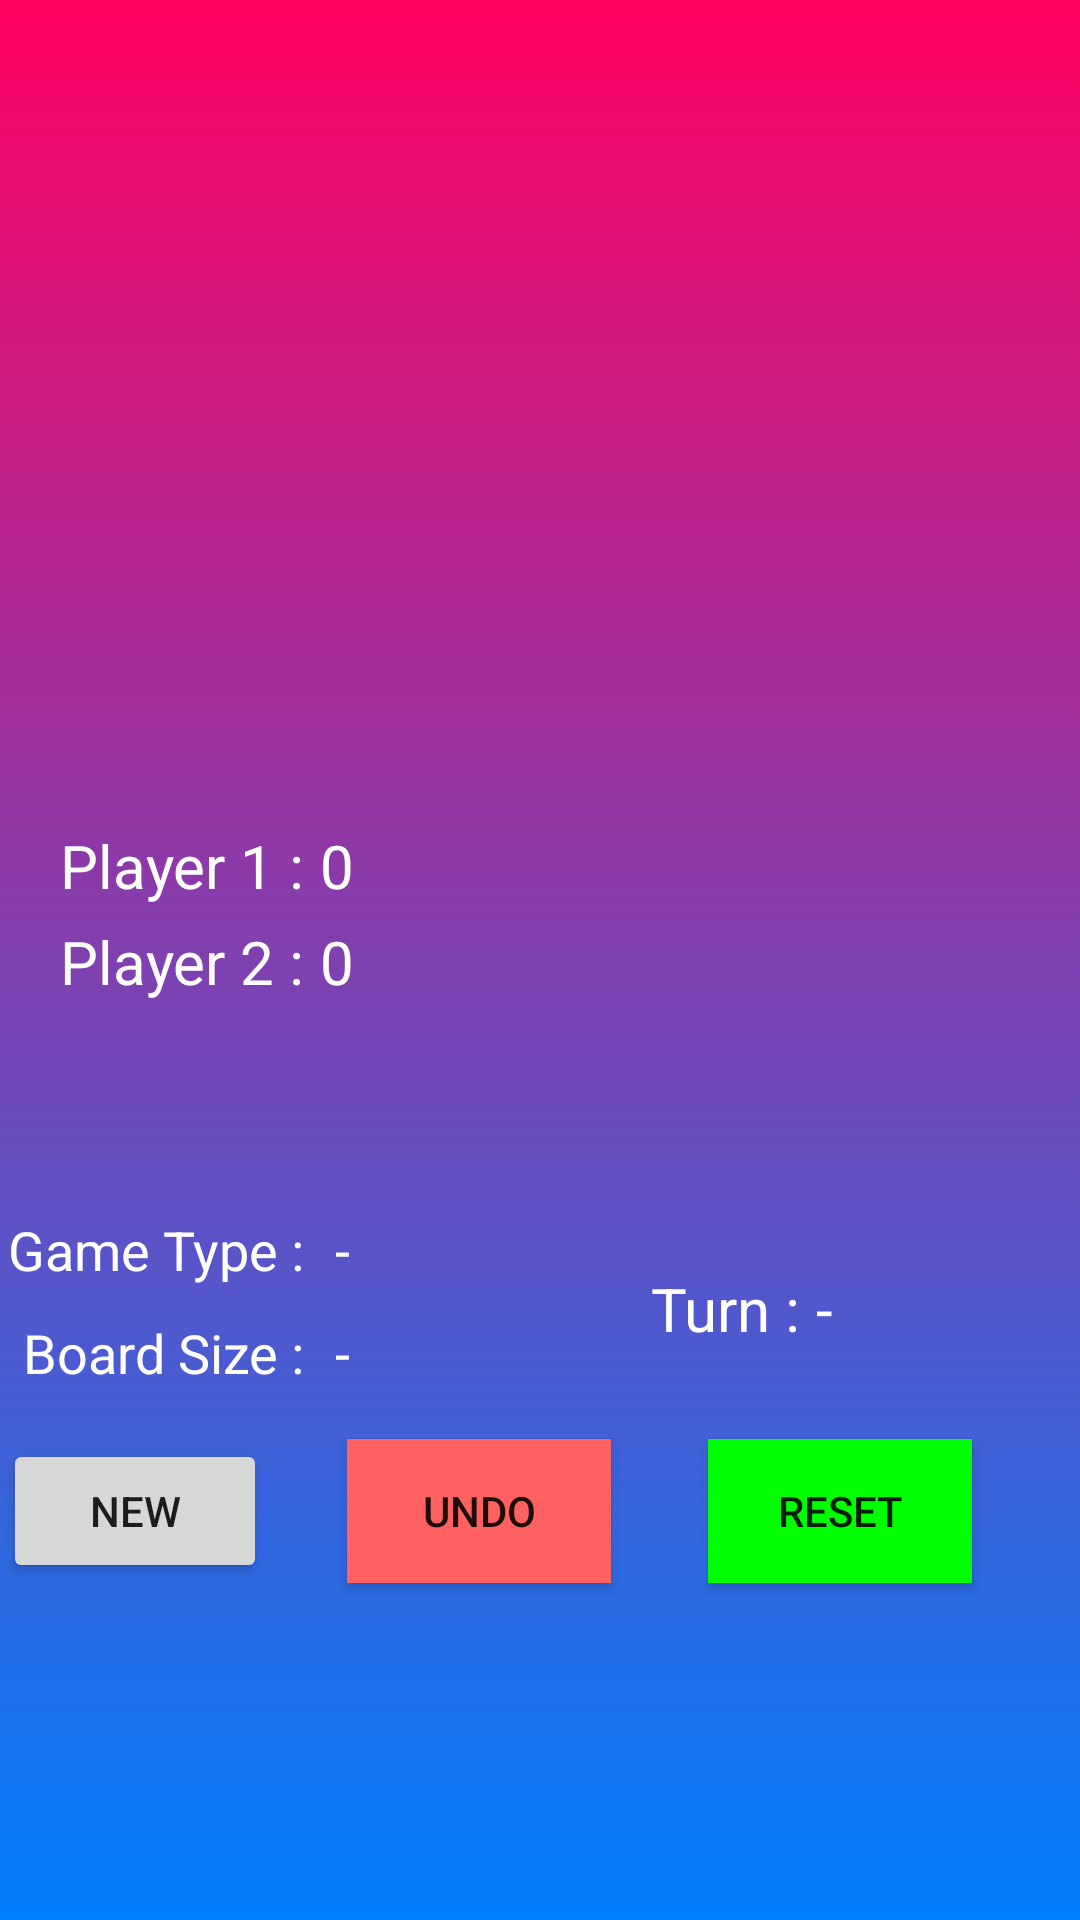

Android layout source for this screen:
<!-- AndroidManifest.xml: application theme Theme.HexGame -->
<!-- res/layout/activity_board.xml -->
<?xml version="1.0" encoding="utf-8"?>
<androidx.constraintlayout.widget.ConstraintLayout xmlns:android="http://schemas.android.com/apk/res/android"
    xmlns:app="http://schemas.android.com/apk/res-auto"
    xmlns:tools="http://schemas.android.com/tools"
    android:layout_width="match_parent"
    android:background="@drawable/menu_background"

    android:id="@+id/screen"

    android:layout_height="match_parent"
    tools:context=".BoardActivity">
    <TextView
        android:id="@+id/Game_turn"
        android:layout_width="wrap_content"
        android:layout_height="wrap_content"
        android:layout_marginBottom="30dp"
        android:text="Turn :"
        android:textAppearance="@style/TextAppearance.AppCompat.Large"
        android:textSize="20sp"
        android:textColor="@color/white"
        app:layout_constraintBottom_toTopOf="@+id/new_button"
        app:layout_constraintEnd_toEndOf="parent"
        app:layout_constraintHorizontal_bias="0.70"
        app:layout_constraintStart_toStartOf="parent" />

    <TextView
        android:id="@+id/turn"
        android:layout_width="wrap_content"
        android:layout_height="wrap_content"
        android:layout_marginStart="5dp"
        android:layout_marginLeft="5dp"
        android:textColor="@color/white"
        android:text="-"
        android:textAppearance="@style/TextAppearance.AppCompat.Large"
        android:textSize="20sp"
        app:layout_constraintBottom_toBottomOf="@+id/Game_turn"
        app:layout_constraintStart_toEndOf="@+id/Game_turn"
        app:layout_constraintTop_toTopOf="@+id/Game_turn" />

    <TextView
        android:id="@+id/p1"
        android:layout_width="wrap_content"
        android:layout_height="wrap_content"
        android:layout_marginStart="20dp"
        android:layout_marginLeft="20dp"
        android:layout_marginTop="275dp"
        android:text="Player 1 :"
        android:textAppearance="@style/TextAppearance.AppCompat.Large"
        android:textSize="20sp"
        android:textColor="@color/white"
        app:layout_constraintStart_toStartOf="parent"
        app:layout_constraintTop_toTopOf="parent" />

    <TextView
        android:id="@+id/p1_score"
        android:layout_width="wrap_content"
        android:layout_height="wrap_content"
        android:paddingLeft="5dp"
        android:text="0"
        android:textColor="@color/white"
        android:textAppearance="@style/TextAppearance.AppCompat.Large"
        android:textSize="20sp"
        app:layout_constraintStart_toEndOf="@+id/p1"
        app:layout_constraintTop_toTopOf="@+id/p1" />

    <TextView
        android:id="@+id/p2"
        android:layout_width="wrap_content"
        android:layout_height="wrap_content"
        android:layout_marginTop="5dp"
        android:text="Player 2 :"
        android:textColor="@color/white"
        android:textAppearance="@style/TextAppearance.AppCompat.Large"
        android:textSize="20sp"
        app:layout_constraintEnd_toEndOf="@+id/p1"
        app:layout_constraintTop_toBottomOf="@+id/p1" />

    <TextView
        android:id="@+id/p2_score"
        android:layout_width="wrap_content"
        android:layout_height="wrap_content"
        android:layout_marginTop="5dp"
        android:paddingLeft="5dp"
        android:text="0"
        android:textColor="@color/white"
        android:textAppearance="@style/TextAppearance.AppCompat.Large"
        android:textSize="20sp"
        app:layout_constraintStart_toEndOf="@+id/p2"
        app:layout_constraintTop_toBottomOf="@+id/p1_score" />

    <Button
        android:id="@+id/new_button"
        android:layout_width="wrap_content"
        android:layout_height="wrap_content"
        android:text="New"
        app:layout_constraintBottom_toBottomOf="parent"
        app:layout_constraintEnd_toEndOf="parent"
        android:layout_marginRight="270dp"
        android:layout_marginBottom="130dp"

        app:layout_constraintStart_toStartOf="parent"
        app:layout_constraintTop_toBottomOf="@+id/Bot_Level" />

    <Button
        android:id="@+id/undo_button"
        android:layout_width="wrap_content"
        android:layout_height="wrap_content"
        android:background="#FF6060"
        android:text="Undo"
        app:layout_constraintBottom_toBottomOf="parent"
        app:layout_constraintEnd_toEndOf="parent"
        android:layout_marginBottom="130dp"
        android:layout_marginRight="130dp"
        app:layout_constraintStart_toEndOf="@+id/new_button"
        app:layout_constraintTop_toBottomOf="@+id/Bot_Level" />

    <Button
        android:id="@+id/reset_button"
        android:layout_width="wrap_content"
        android:layout_height="wrap_content"
        android:background="#00FF00"
        android:text="Reset"
        app:layout_constraintBottom_toBottomOf="parent"
        app:layout_constraintEnd_toEndOf="parent"
        app:layout_constraintStart_toStartOf="parent"
        android:layout_marginBottom="130dp"
        android:layout_marginLeft="200dp"
        app:layout_constraintTop_toBottomOf="@+id/Bot_Level" />

    <TextView
        android:id="@+id/Game_Type"
        android:layout_width="wrap_content"
        android:layout_height="wrap_content"
        android:text="Game Type :"
        android:textColor="@color/white"
        android:textAppearance="@style/TextAppearance.AppCompat.Medium"
        app:layout_constraintBottom_toBottomOf="parent"
        app:layout_constraintEnd_toEndOf="@+id/p2"
        app:layout_constraintTop_toBottomOf="@+id/p2"
        app:layout_constraintVertical_bias="0.25" />

    <TextView
        android:id="@+id/type"
        android:layout_width="wrap_content"
        android:layout_height="wrap_content"
        android:layout_marginStart="10dp"
        android:layout_marginLeft="10dp"
        android:text="-"
        android:textAppearance="@style/TextAppearance.AppCompat.Medium"
        android:textColor="@color/white"
        app:layout_constraintBottom_toBottomOf="@+id/Game_Type"
        app:layout_constraintStart_toEndOf="@+id/Game_Type" />

    <TextView
        android:id="@+id/Board_Size"
        android:layout_width="wrap_content"
        android:layout_height="wrap_content"
        android:layout_marginTop="10dp"
        android:text="Board Size :"
        android:textColor="@color/white"
        android:textAppearance="@style/TextAppearance.AppCompat.Medium"
        app:layout_constraintEnd_toEndOf="@+id/Game_Type"
        app:layout_constraintTop_toBottomOf="@+id/Game_Type" />

    <TextView
        android:id="@+id/size"
        android:layout_width="wrap_content"
        android:layout_height="wrap_content"
        android:text="-"
        android:textAppearance="@style/TextAppearance.AppCompat.Medium"
        android:textColor="@color/white"
        app:layout_constraintStart_toEndOf="@+id/Board_Size"
        app:layout_constraintStart_toStartOf="@+id/type"
        app:layout_constraintTop_toTopOf="@+id/Board_Size" />

    <TextView
        android:id="@+id/Bot_Level"
        android:layout_width="wrap_content"
        android:layout_height="wrap_content"
        android:layout_marginTop="10dp"
        android:text="Bot Level :"
        android:textAppearance="@style/TextAppearance.AppCompat.Medium"
        android:textColor="@color/white"
        android:visibility="invisible"
        app:layout_constraintEnd_toEndOf="@+id/Board_Size"
        app:layout_constraintTop_toBottomOf="@+id/Board_Size" />

    <TextView
        android:id="@+id/level"
        android:layout_width="wrap_content"
        android:layout_height="wrap_content"
        android:text="-"
        android:textAppearance="@style/TextAppearance.AppCompat.Medium"
        android:textColor="@color/white"
        android:visibility="invisible"
        app:layout_constraintStart_toStartOf="@+id/size"
        app:layout_constraintTop_toTopOf="@+id/Bot_Level" />

    <Button
        android:id="@+id/save"
        android:layout_width="wrap_content"
        android:layout_height="wrap_content"
        android:text="Save"
        android:visibility="invisible"
        android:background="#808080"
        app:layout_constraintBottom_toBottomOf="parent"
        app:layout_constraintEnd_toEndOf="parent"
        app:layout_constraintStart_toStartOf="parent"
        android:layout_marginBottom="10dp"
        android:layout_marginLeft="80dp"
        app:layout_constraintTop_toBottomOf="@+id/Bot_Level" />

    <Button
        android:id="@+id/load"
        android:layout_width="wrap_content"
        android:layout_height="wrap_content"
        android:text="Load"
        android:visibility="invisible"
        android:background="#FFFF00"
        android:layout_marginBottom="10dp"
        android:layout_marginRight="140dp"
        app:layout_constraintBottom_toBottomOf="parent"
        app:layout_constraintEnd_toEndOf="parent"
        app:layout_constraintStart_toStartOf="parent"
        app:layout_constraintTop_toBottomOf="@+id/Bot_Level" />

</androidx.constraintlayout.widget.ConstraintLayout>
<!-- resources referenced by this layout -->
<resources>
  <color name="white">#FFFFFFFF</color>
  <!-- drawable menu_background (drawable) -->
  <?xml version="1.0" encoding="utf-8"?>
  <selector xmlns:android="http://schemas.android.com/apk/res/android">
      <item>
          <shape>
              <gradient android:angle="90"
                  android:startColor="#0080FF"
                  android:endColor="#FF0060"
                  android:type="linear"
                  />
          </shape>
      </item>
  
  </selector>
  <style name="Theme.HexGame" parent="Theme.AppCompat.Light.NoActionBar">
          
          <item name="colorPrimary">@color/purple_500</item>
          <item name="colorPrimaryVariant">@color/purple_700</item>
          <item name="colorOnPrimary">@color/white</item>
          
          <item name="colorSecondary">@color/teal_200</item>
          <item name="colorSecondaryVariant">@color/teal_700</item>
          <item name="colorOnSecondary">@color/black</item>
          
          <item name="android:statusBarColor" tools:targetApi="l">?attr/colorPrimaryVariant</item>
          
      </style>
  <color name="purple_500">#FF6200EE</color>
  <color name="purple_700">#FF3700B3</color>
  <color name="teal_200">#FF03DAC5</color>
  <color name="teal_700">#FF018786</color>
  <color name="black">#FF000000</color>
</resources>
